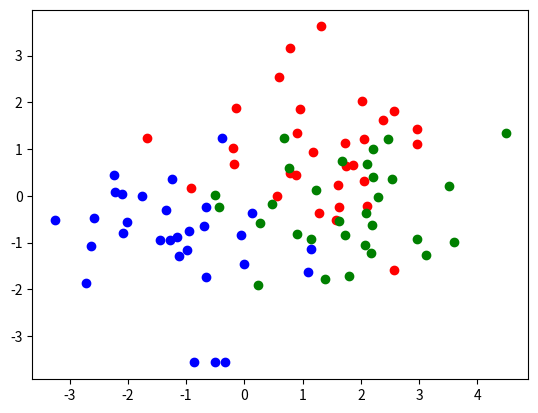

Write Python code to recreate this figure. (Note: this script raises an exception after producing the figure.)
import numpy as np
import matplotlib.pyplot as plt
import matplotlib.lines as mlines
import matplotlib.cbook as cbook
import math

x, y = np.random.multivariate_normal([1,1],[[1,0],[0,1]], 30).T
a, b = np.random.multivariate_normal([-1,-1],[[1,0],[0,1]], 30).T
c, d = np.random.multivariate_normal([2,0],[[1,0],[0,1]], 30).T
dots = [[x,y,1],[a,b,2],[c,d,3]]

plt.plot(x,y, 'o', color = 'r', label = "Class A training")
plt.plot(a,b, 'o', color = 'b', label = "Class B training")
plt.plot(c,d, 'o', color = 'g', label = "Class C training")

v,w = 8*(np.random.rand(2,100)) - 4

k = input("Please enter k for knn algorithm:\n")
k = int(k)

for i in range(100):
    m = []
    for j in range(30):
        m.append(((v[i] - x[j])**2)+(w[i] - y[j])**2)
        m.append(((v[i] - a[j])**2)+(w[i] - b[j])**2)
        m.append(((v[i] - c[j])**2)+(w[i] - d[j])**2)
    g = np.argsort(m)
    g = g[:k]
    g = np.remainder(g,3)
    (un, counts) = np.unique(g, return_counts=True)
    s = un[np.argmax(counts)]
    if s == 0:
        f = 'r'
    if s == 1:
        f = 'b'
    if s == 2:
        f = 'g'
    plt.plot(v[i],w[i], 'x', color = f)
plt.plot([],[], 'x', color = 'r', label="Class A classified data")
plt.plot([],[], 'x', color = 'b', label="Class B classified data")
plt.plot([],[], 'x', color = 'g', label="Class C classified data")

plt.legend()

plt.show()